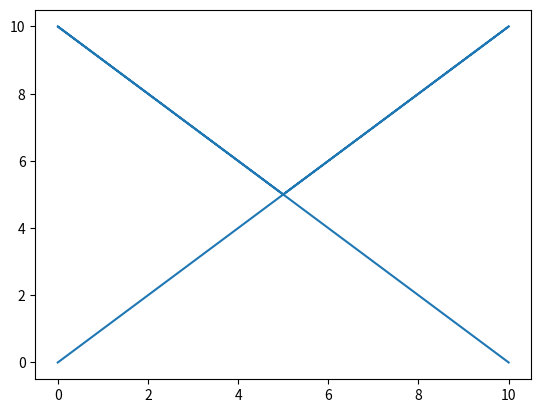

Source code (Python):
import matplotlib.pyplot as plt
x=[0,10,5,0,10]
y=[0,10,5,10,0]
plt.plot(x,y)
plt.show()